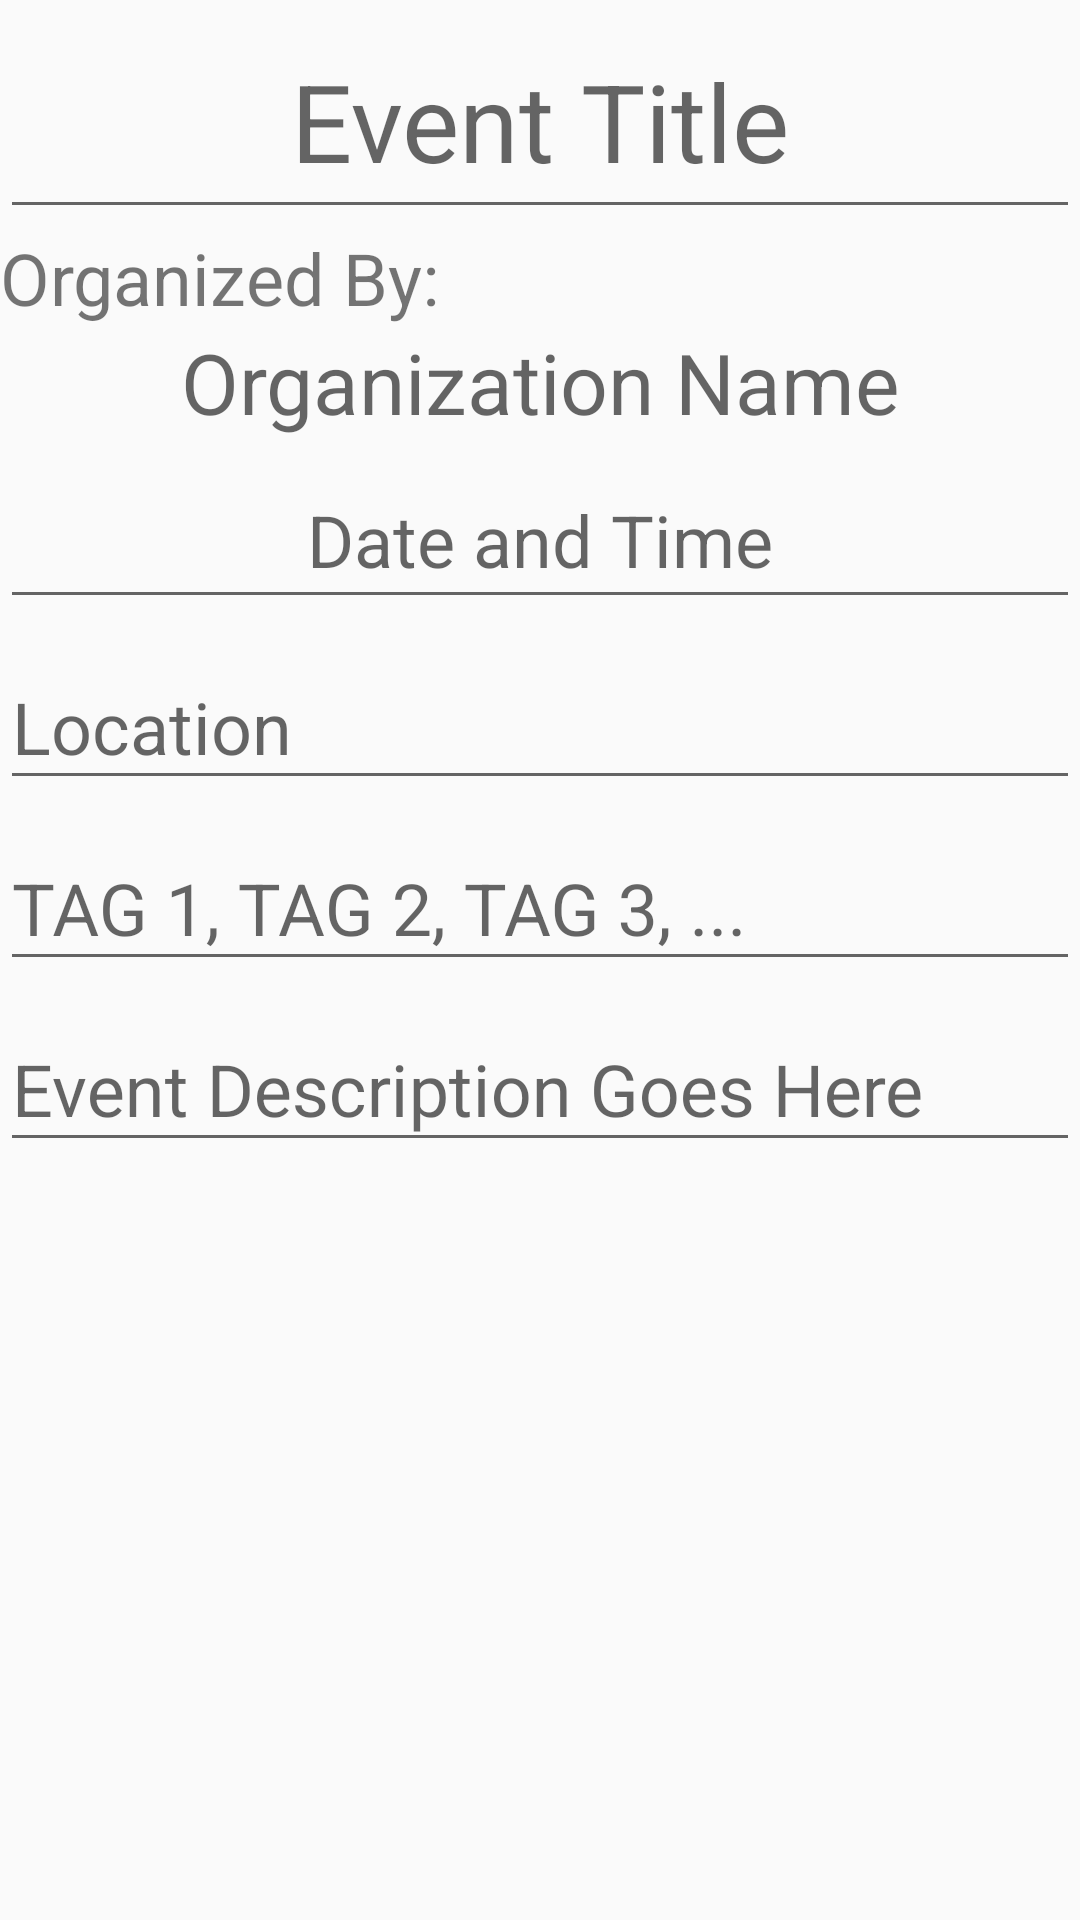

Here is an Android app screen rendered from its layout file. Give the layout XML and the strings, colors and styles it references.
<!-- AndroidManifest.xml: application theme AppTheme -->
<!-- res/layout/activity_create_event.xml -->
<?xml version="1.0" encoding="utf-8"?>
<android.support.constraint.ConstraintLayout xmlns:android="http://schemas.android.com/apk/res/android"
    xmlns:app="http://schemas.android.com/apk/res-auto"
    xmlns:tools="http://schemas.android.com/tools"
    android:id="@+id/constraintLayout"
    android:layout_width="match_parent"
    android:layout_height="match_parent"
    tools:context=".create_event">

    <LinearLayout
        android:layout_width="match_parent"
        android:layout_height="match_parent"
        android:orientation="vertical">

        <android.support.design.widget.TextInputLayout
            android:layout_width="match_parent"
            android:layout_height="wrap_content">

            <android.support.design.widget.TextInputEditText
                android:layout_width="match_parent"
                android:layout_height="wrap_content"
                android:gravity="center_horizontal"
                android:hint='Event Title'
                android:textSize="36sp"/>
        </android.support.design.widget.TextInputLayout>

        <LinearLayout
            android:layout_width="match_parent"
            android:layout_height="match_parent"
            android:orientation="vertical">

            <TextView
                android:id="@+id/textView4"
                android:layout_width="match_parent"
                android:layout_height="wrap_content"
                android:text="Organized By:"
                android:textSize="24sp"/>

            <TextView
                android:id="@+id/event_title"
                android:layout_width="match_parent"
                android:layout_height="wrap_content"
                android:gravity="center_horizontal"
                android:hint='Organization Name'
                android:textSize="28sp" />

            <android.support.design.widget.TextInputLayout
                android:layout_width="match_parent"
                android:layout_height="wrap_content">

                <android.support.design.widget.TextInputEditText
                    android:layout_width="match_parent"
                    android:layout_height="wrap_content"
                    android:gravity="center_horizontal"
                    android:hint='Date and Time'
                    android:textSize="24sp"/>
            </android.support.design.widget.TextInputLayout>

            <android.support.design.widget.TextInputLayout
                android:layout_width="match_parent"
                android:layout_height="wrap_content">

                <android.support.design.widget.TextInputEditText
                    android:layout_width="match_parent"
                    android:layout_height="wrap_content"
                    android:hint="Location"
                    android:textSize="24sp"/>
            </android.support.design.widget.TextInputLayout>

            <android.support.design.widget.TextInputLayout
                android:layout_width="match_parent"
                android:layout_height="wrap_content">

                <android.support.design.widget.TextInputEditText
                    android:layout_width="match_parent"
                    android:layout_height="wrap_content"
                    android:hint="TAG 1, TAG 2, TAG 3, ..."
                    android:textSize="24sp"/>

            </android.support.design.widget.TextInputLayout>

            <android.support.design.widget.TextInputLayout
                android:layout_width="match_parent"
                android:layout_height="wrap_content">

                <android.support.design.widget.TextInputEditText
                    android:layout_width="match_parent"
                    android:layout_height="wrap_content"
                    android:hint="Event Description Goes Here"
                    android:textSize="24sp" />

            </android.support.design.widget.TextInputLayout>
        </LinearLayout>

    </LinearLayout>

</android.support.constraint.ConstraintLayout>
<!-- resources referenced by this layout -->
<resources>
  <style name="AppTheme" parent="Theme.AppCompat.Light.DarkActionBar">
          
          <item name="colorPrimary">@color/colorPrimary</item>
          <item name="colorPrimaryDark">@color/colorPrimaryDark</item>
          <item name="colorAccent">@color/colorAccent</item>
      </style>
  <color name="colorPrimary">#89d0ee</color>
  <color name="colorPrimaryDark">#205285</color>
  <color name="colorAccent">#f2fe71</color>
</resources>
